Photos from the image-classification dataset "data-v1" in the GitHub repository jood-otoom/Capstone. Its 3 classes are: moderate accident, no accident, severe accident.

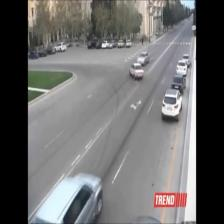
Label: no accident

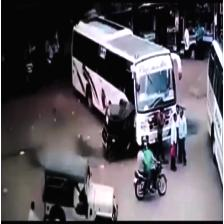
Label: severe accident

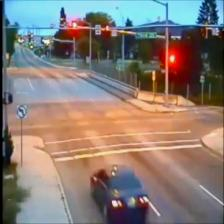
Label: no accident

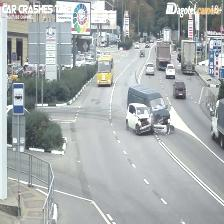
Label: moderate accident

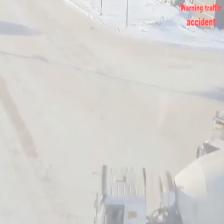
Label: severe accident

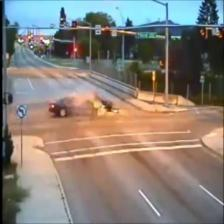
Label: severe accident
